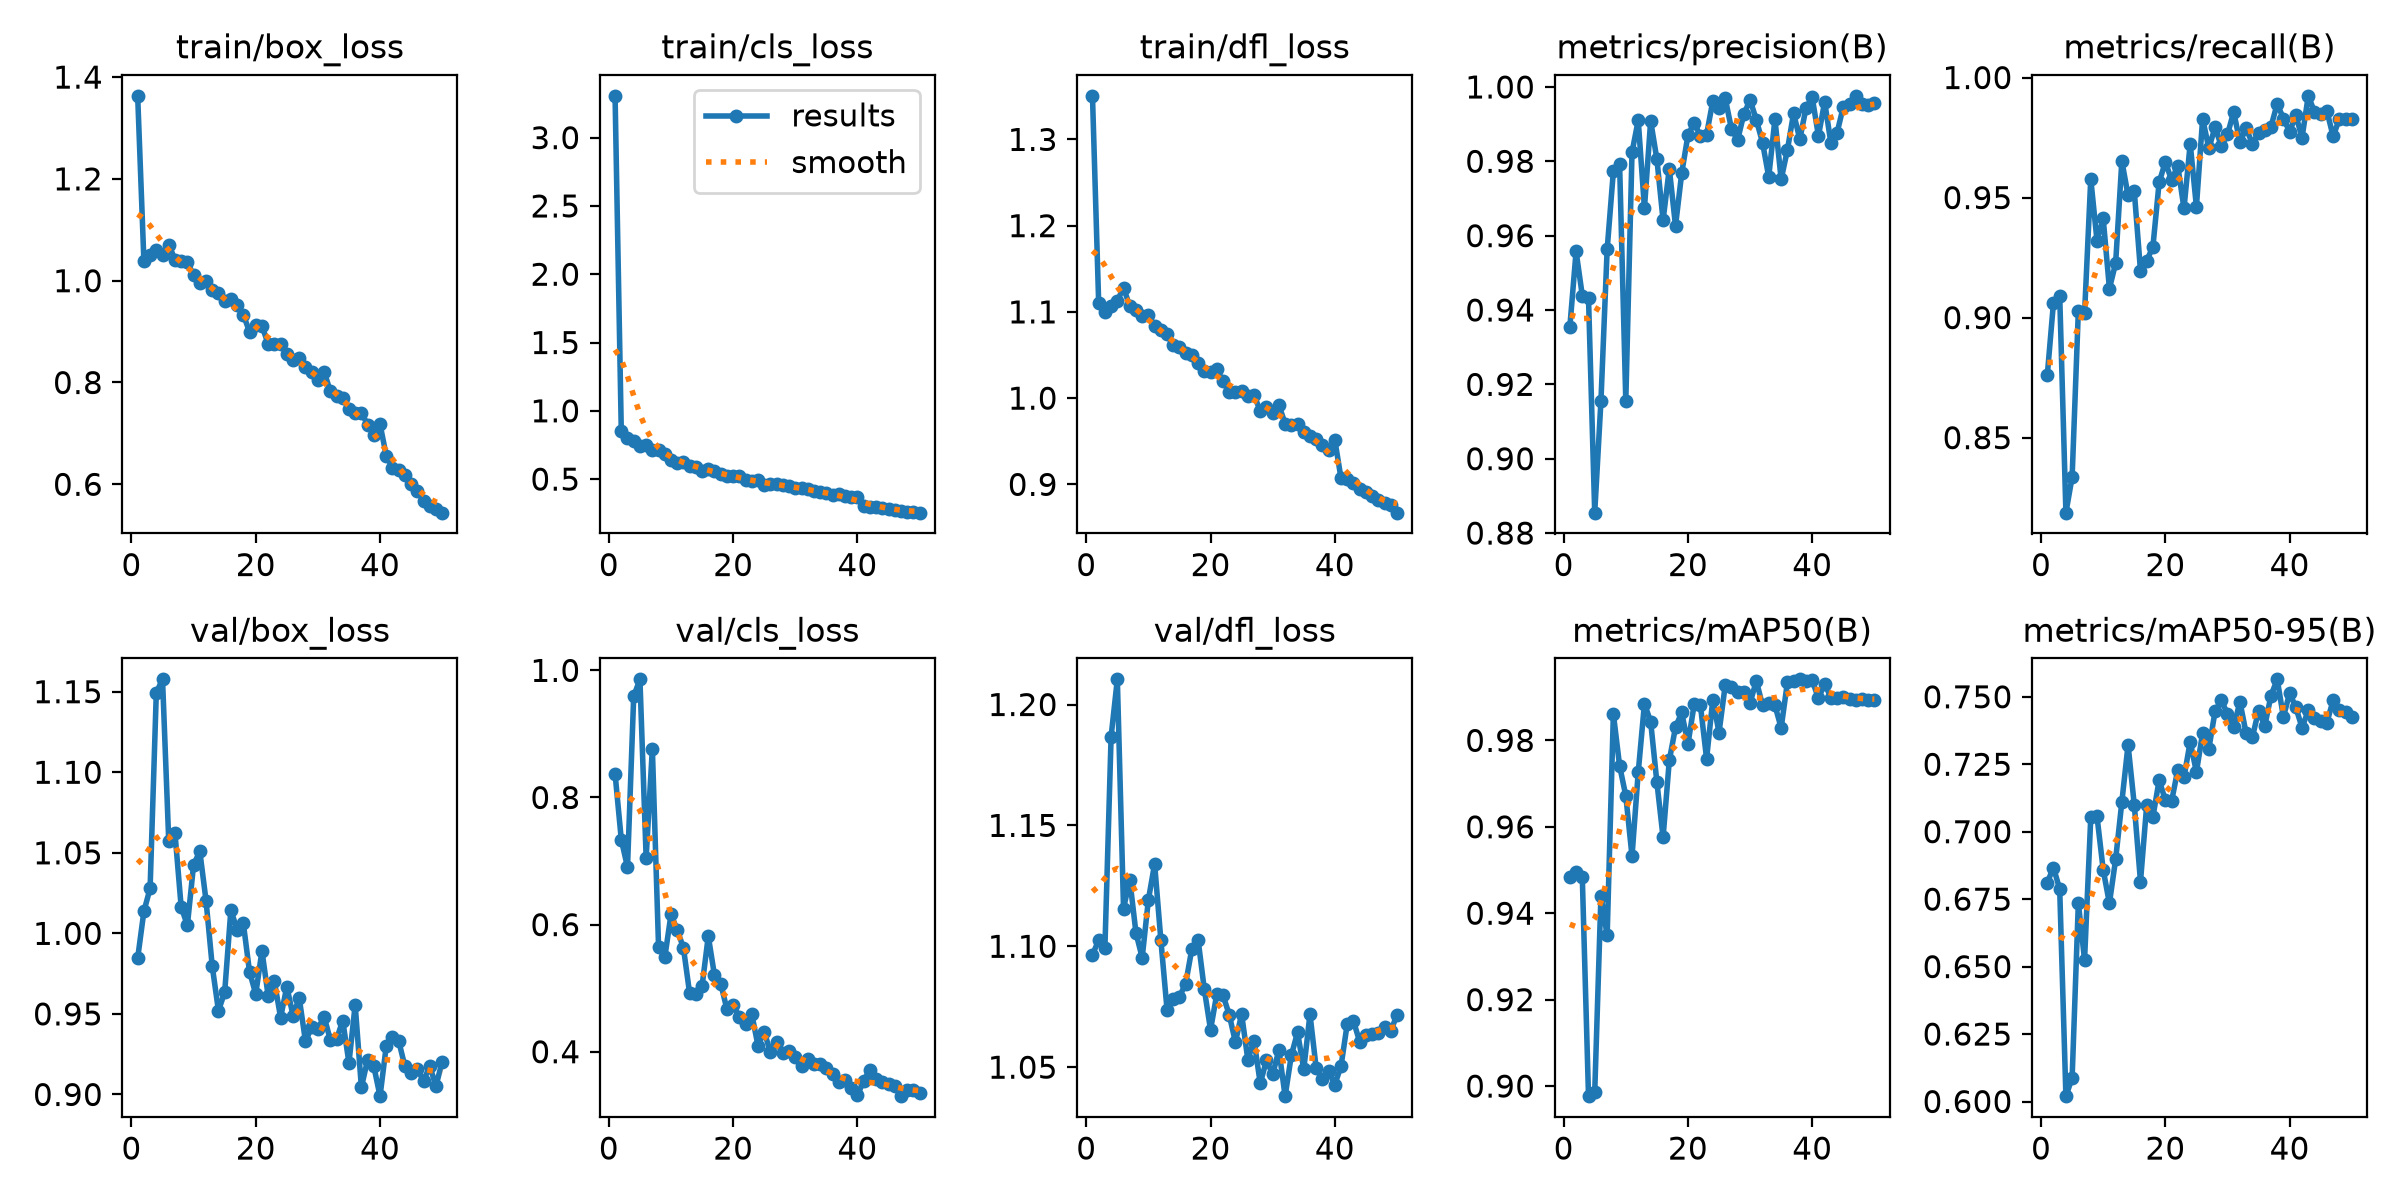

The file beside this chart, header and first rows:
epoch, time, train/box_loss, train/cls_loss, train/dfl_loss, metrics/precision(B), metrics/recall(B), metrics/mAP50(B), metrics/mAP50-95(B), val/box_loss, val/cls_loss, val/dfl_loss, lr/pg0, lr/pg1, lr/pg2
1, 22.17, 1.363, 3.306, 1.351, 0.9355, 0.8759, 0.9483, 0.6812, 0.9846, 0.8373, 1.097, 0.003292, 0.003292, 0.07037
2, 36.79, 1.039, 0.8529, 1.11, 0.9558, 0.9062, 0.9495, 0.6867, 1.014, 0.7338, 1.102, 0.006494, 0.006494, 0.04024
3, 51.35, 1.05, 0.8034, 1.099, 0.9439, 0.9092, 0.9483, 0.6787, 1.028, 0.6903, 1.099, 0.009564, 0.009564, 0.009981
4, 65.88, 1.06, 0.7804, 1.107, 0.9432, 0.8187, 0.8977, 0.602, 1.149, 0.9592, 1.187, 0.009406, 0.009406, 0.009406
5, 80.4, 1.051, 0.7432, 1.113, 0.8855, 0.8336, 0.8985, 0.6088, 1.158, 0.9859, 1.21, 0.009208, 0.009208, 0.009208
6, 94.92, 1.071, 0.7507, 1.128, 0.9155, 0.9028, 0.944, 0.6735, 1.057, 0.7054, 1.116, 0.00901, 0.00901, 0.00901
7, 109.4, 1.042, 0.7142, 1.107, 0.9563, 0.9017, 0.9349, 0.6525, 1.062, 0.8768, 1.128, 0.008812, 0.008812, 0.008812
8, 124, 1.038, 0.7135, 1.102, 0.9773, 0.9578, 0.9861, 0.7053, 1.016, 0.5645, 1.106, 0.008614, 0.008614, 0.008614
9, 138.5, 1.037, 0.6855, 1.096, 0.9794, 0.9321, 0.9741, 0.7057, 1.005, 0.5484, 1.095, 0.008416, 0.008416, 0.008416
10, 153.2, 1.01, 0.6366, 1.097, 0.9156, 0.9413, 0.9672, 0.6859, 1.043, 0.616, 1.119, 0.008218, 0.008218, 0.008218
11, 167.7, 0.9959, 0.6203, 1.083, 0.9824, 0.9121, 0.9532, 0.6735, 1.051, 0.5917, 1.134, 0.00802, 0.00802, 0.00802
12, 182.4, 1, 0.6236, 1.079, 0.991, 0.9226, 0.9726, 0.6897, 1.02, 0.5634, 1.103, 0.007822, 0.007822, 0.007822
13, 197.4, 0.9811, 0.5988, 1.074, 0.9674, 0.9652, 0.9885, 0.711, 0.9796, 0.4918, 1.074, 0.007624, 0.007624, 0.007624
14, 212.3, 0.9762, 0.5852, 1.061, 0.9909, 0.9509, 0.9843, 0.7322, 0.952, 0.4908, 1.078, 0.007426, 0.007426, 0.007426
15, 226.9, 0.9606, 0.5589, 1.059, 0.9806, 0.9527, 0.9703, 0.71, 0.9634, 0.5034, 1.079, 0.007228, 0.007228, 0.007228
16, 241.6, 0.9638, 0.5775, 1.052, 0.9641, 0.9196, 0.9576, 0.6815, 1.015, 0.5818, 1.085, 0.00703, 0.00703, 0.00703
17, 256.4, 0.9518, 0.5561, 1.051, 0.978, 0.9237, 0.9754, 0.7098, 1.002, 0.5202, 1.099, 0.006832, 0.006832, 0.006832
18, 271, 0.933, 0.5396, 1.041, 0.9626, 0.9295, 0.983, 0.7055, 1.006, 0.5072, 1.103, 0.006634, 0.006634, 0.006634
19, 285.6, 0.8998, 0.52, 1.031, 0.9768, 0.9563, 0.9865, 0.7191, 0.9761, 0.4669, 1.082, 0.006436, 0.006436, 0.006436
20, 300.7, 0.9121, 0.5194, 1.03, 0.987, 0.9648, 0.9791, 0.7117, 0.9624, 0.4729, 1.065, 0.006238, 0.006238, 0.006238
21, 315.7, 0.9112, 0.5215, 1.033, 0.9903, 0.9573, 0.9883, 0.7112, 0.9892, 0.4552, 1.08, 0.00604, 0.00604, 0.00604
22, 330.5, 0.8756, 0.4917, 1.02, 0.9868, 0.9632, 0.9882, 0.723, 0.9611, 0.4434, 1.08, 0.005842, 0.005842, 0.005842
23, 345.2, 0.8755, 0.4836, 1.008, 0.9872, 0.9455, 0.9758, 0.7202, 0.9702, 0.4591, 1.072, 0.005644, 0.005644, 0.005644
24, 361.2, 0.8748, 0.4901, 1.007, 0.9962, 0.9724, 0.9895, 0.7333, 0.9477, 0.4094, 1.06, 0.005446, 0.005446, 0.005446
25, 376.4, 0.8556, 0.4597, 1.008, 0.9943, 0.9462, 0.9818, 0.7221, 0.9669, 0.4315, 1.072, 0.005248, 0.005248, 0.005248
26, 391.7, 0.8441, 0.4642, 1.003, 0.9969, 0.9829, 0.9928, 0.7366, 0.949, 0.3992, 1.053, 0.00505, 0.00505, 0.00505
27, 408.3, 0.8485, 0.4662, 1.003, 0.9887, 0.9705, 0.9923, 0.7308, 0.9598, 0.4145, 1.061, 0.004852, 0.004852, 0.004852
28, 426, 0.8309, 0.454, 0.9852, 0.9858, 0.9793, 0.9911, 0.7446, 0.933, 0.3981, 1.043, 0.004654, 0.004654, 0.004654
29, 443.8, 0.8214, 0.4531, 0.9893, 0.9927, 0.9715, 0.9911, 0.7487, 0.9417, 0.4016, 1.053, 0.004456, 0.004456, 0.004456
30, 474.8, 0.804, 0.4372, 0.9828, 0.9965, 0.9763, 0.9887, 0.7437, 0.9406, 0.3915, 1.047, 0.004258, 0.004258, 0.004258
31, 504.2, 0.8212, 0.4339, 0.9917, 0.9912, 0.9857, 0.9938, 0.7388, 0.9483, 0.3777, 1.057, 0.00406, 0.00406, 0.00406
32, 536.5, 0.7827, 0.4241, 0.9705, 0.985, 0.973, 0.9881, 0.7482, 0.9339, 0.3882, 1.038, 0.003862, 0.003862, 0.003862
33, 566, 0.7733, 0.4141, 0.9689, 0.9758, 0.9788, 0.9886, 0.7365, 0.9343, 0.3799, 1.055, 0.003664, 0.003664, 0.003664
34, 594.1, 0.77, 0.4091, 0.9704, 0.9913, 0.9725, 0.9881, 0.735, 0.9458, 0.3809, 1.064, 0.003466, 0.003466, 0.003466
35, 622, 0.748, 0.4001, 0.9611, 0.9751, 0.9768, 0.9829, 0.7449, 0.9196, 0.3748, 1.049, 0.003268, 0.003268, 0.003268
36, 648.8, 0.7408, 0.3833, 0.9566, 0.983, 0.9782, 0.9934, 0.7392, 0.9556, 0.3647, 1.072, 0.00307, 0.00307, 0.00307
37, 674.8, 0.7405, 0.39, 0.9526, 0.9929, 0.9796, 0.9939, 0.7504, 0.9045, 0.3526, 1.05, 0.002872, 0.002872, 0.002872
38, 701.1, 0.7173, 0.3741, 0.946, 0.9859, 0.989, 0.9941, 0.7565, 0.9215, 0.3547, 1.045, 0.002674, 0.002674, 0.002674
39, 727.7, 0.6976, 0.369, 0.9399, 0.9943, 0.9829, 0.9937, 0.7425, 0.9175, 0.3435, 1.048, 0.002476, 0.002476, 0.002476
40, 754.6, 0.7181, 0.3692, 0.9516, 0.9972, 0.9775, 0.9939, 0.7514, 0.899, 0.3312, 1.043, 0.002278, 0.002278, 0.002278
41, 789, 0.6564, 0.3035, 0.9068, 0.9868, 0.9842, 0.9897, 0.746, 0.93, 0.3547, 1.051, 0.00208, 0.00208, 0.00208
42, 815.7, 0.6327, 0.2988, 0.9064, 0.996, 0.975, 0.9932, 0.7386, 0.9355, 0.3709, 1.068, 0.001882, 0.001882, 0.001882
43, 840.5, 0.6279, 0.2932, 0.9018, 0.9849, 0.9924, 0.9899, 0.7449, 0.9333, 0.3565, 1.069, 0.001684, 0.001684, 0.001684
44, 865.1, 0.6176, 0.2877, 0.8951, 0.9877, 0.9857, 0.9899, 0.7422, 0.9175, 0.3518, 1.061, 0.001486, 0.001486, 0.001486
45, 888.9, 0.5999, 0.2826, 0.8911, 0.9947, 0.9849, 0.99, 0.7411, 0.9134, 0.3491, 1.063, 0.001288, 0.001288, 0.001288
46, 912.6, 0.5861, 0.2763, 0.887, 0.9954, 0.986, 0.9897, 0.7404, 0.9159, 0.3458, 1.064, 0.00109, 0.00109, 0.00109
47, 938.5, 0.5681, 0.2678, 0.8817, 0.9976, 0.9755, 0.9894, 0.7488, 0.9083, 0.3301, 1.064, 0.000892, 0.000892, 0.000892
48, 965.7, 0.5581, 0.2625, 0.8784, 0.9955, 0.9827, 0.9897, 0.745, 0.9177, 0.3398, 1.067, 0.000694, 0.000694, 0.000694
49, 992.8, 0.5517, 0.2592, 0.8761, 0.9951, 0.9828, 0.9894, 0.7443, 0.9052, 0.3397, 1.065, 0.000496, 0.000496, 0.000496
50, 1023, 0.5443, 0.2543, 0.8672, 0.9958, 0.9825, 0.9894, 0.7425, 0.9204, 0.335, 1.072, 0.000298, 0.000298, 0.000298
